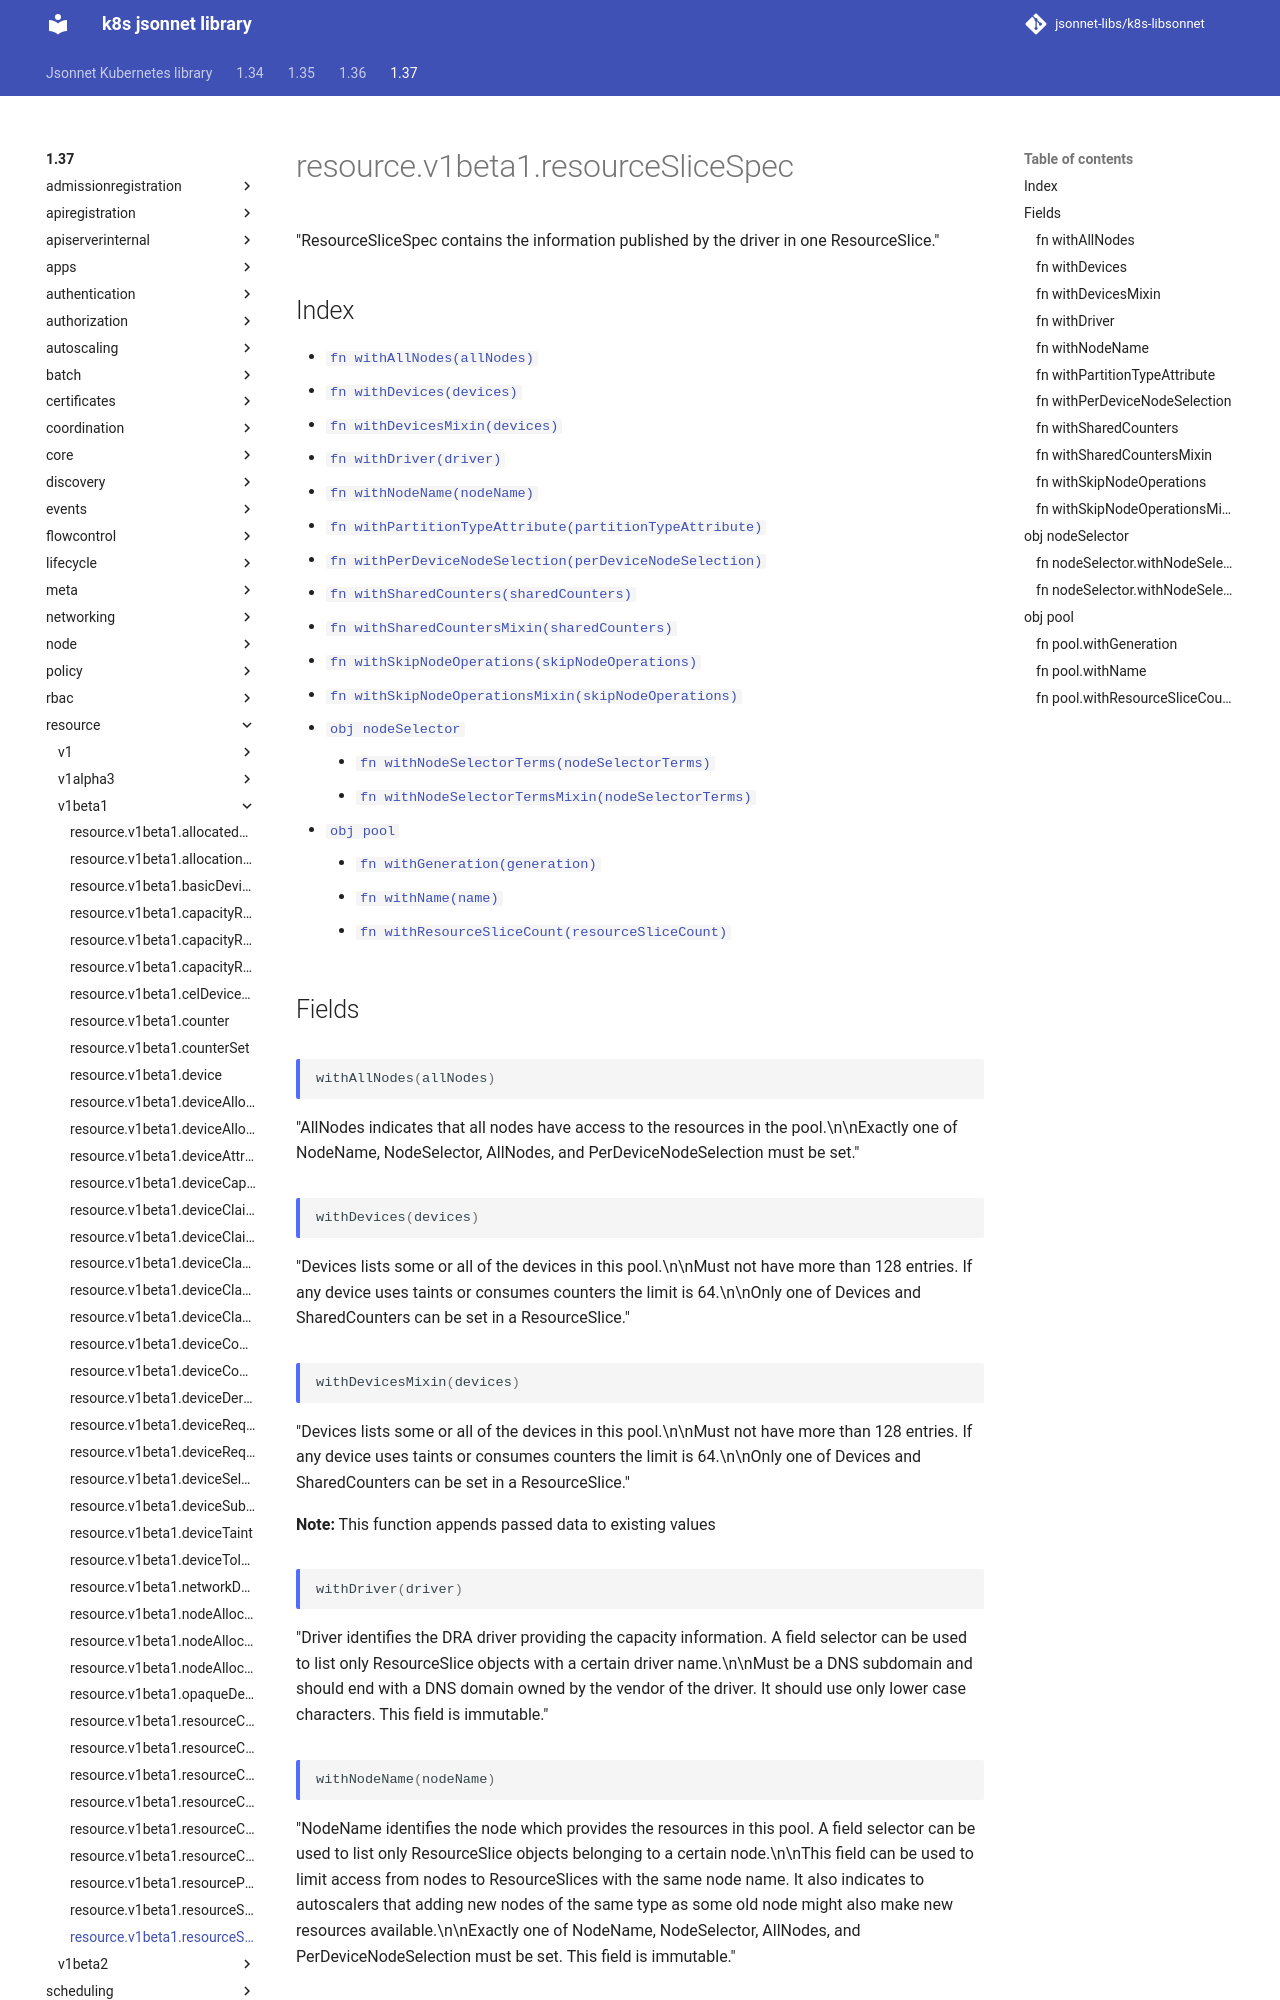

repository: jsonnet-libs/k8s-libsonnet · page: 1.37/resource/v1beta1/resourceSliceSpec/index.html · generator: mkdocs

---
permalink: /1.37/resource/v1beta1/resourceSliceSpec/
---

# resource.v1beta1.resourceSliceSpec

"ResourceSliceSpec contains the information published by the driver in one ResourceSlice."

## Index

* [`fn withAllNodes(allNodes)`](#fn-withallnodes)
* [`fn withDevices(devices)`](#fn-withdevices)
* [`fn withDevicesMixin(devices)`](#fn-withdevicesmixin)
* [`fn withDriver(driver)`](#fn-withdriver)
* [`fn withNodeName(nodeName)`](#fn-withnodename)
* [`fn withPartitionTypeAttribute(partitionTypeAttribute)`](#fn-withpartitiontypeattribute)
* [`fn withPerDeviceNodeSelection(perDeviceNodeSelection)`](#fn-withperdevicenodeselection)
* [`fn withSharedCounters(sharedCounters)`](#fn-withsharedcounters)
* [`fn withSharedCountersMixin(sharedCounters)`](#fn-withsharedcountersmixin)
* [`fn withSkipNodeOperations(skipNodeOperations)`](#fn-withskipnodeoperations)
* [`fn withSkipNodeOperationsMixin(skipNodeOperations)`](#fn-withskipnodeoperationsmixin)
* [`obj nodeSelector`](#obj-nodeselector)
  * [`fn withNodeSelectorTerms(nodeSelectorTerms)`](#fn-nodeselectorwithnodeselectorterms)
  * [`fn withNodeSelectorTermsMixin(nodeSelectorTerms)`](#fn-nodeselectorwithnodeselectortermsmixin)
* [`obj pool`](#obj-pool)
  * [`fn withGeneration(generation)`](#fn-poolwithgeneration)
  * [`fn withName(name)`](#fn-poolwithname)
  * [`fn withResourceSliceCount(resourceSliceCount)`](#fn-poolwithresourceslicecount)

## Fields

### fn withAllNodes

```ts
withAllNodes(allNodes)
```

"AllNodes indicates that all nodes have access to the resources in the pool.\n\nExactly one of NodeName, NodeSelector, AllNodes, and PerDeviceNodeSelection must be set."

### fn withDevices

```ts
withDevices(devices)
```

"Devices lists some or all of the devices in this pool.\n\nMust not have more than 128 entries. If any device uses taints or consumes counters the limit is 64.\n\nOnly one of Devices and SharedCounters can be set in a ResourceSlice."

### fn withDevicesMixin

```ts
withDevicesMixin(devices)
```

"Devices lists some or all of the devices in this pool.\n\nMust not have more than 128 entries. If any device uses taints or consumes counters the limit is 64.\n\nOnly one of Devices and SharedCounters can be set in a ResourceSlice."

**Note:** This function appends passed data to existing values

### fn withDriver

```ts
withDriver(driver)
```

"Driver identifies the DRA driver providing the capacity information. A field selector can be used to list only ResourceSlice objects with a certain driver name.\n\nMust be a DNS subdomain and should end with a DNS domain owned by the vendor of the driver. It should use only lower case characters. This field is immutable."

### fn withNodeName

```ts
withNodeName(nodeName)
```

"NodeName identifies the node which provides the resources in this pool. A field selector can be used to list only ResourceSlice objects belonging to a certain node.\n\nThis field can be used to limit access from nodes to ResourceSlices with the same node name. It also indicates to autoscalers that adding new nodes of the same type as some old node might also make new resources available.\n\nExactly one of NodeName, NodeSelector, AllNodes, and PerDeviceNodeSelection must be set. This field is immutable."
